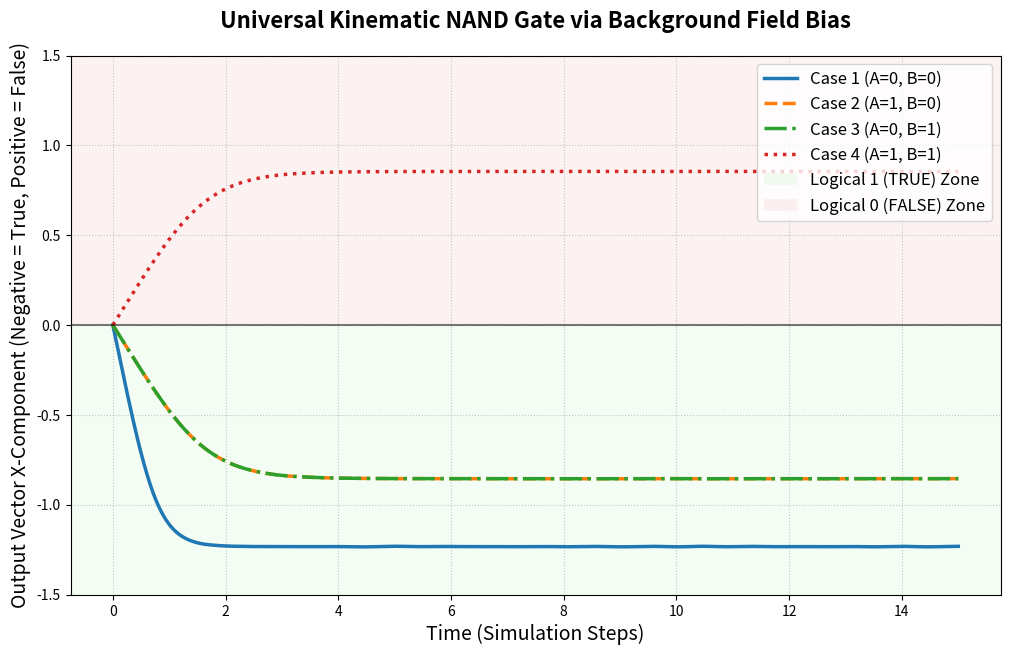

Generate this figure with matplotlib: (Note: this script raises an exception after producing the figure.)
import numpy as np
import matplotlib.pyplot as plt
from scipy.integrate import solve_ivp
import os

def run_kinematic_nand_gate():
    """
    Simulates a Universal Analog Kinematic NAND Gate.
    Proves Turing-completeness of the Field Medium framework.
    Uses a Background Field bias (acting as an analog NOT gate/inverter)
    and fluid dynamic drag to create deterministic logical states.
    """
    
    # Simulation Parameters
    t_span = (0, 15)
    t_eval = np.linspace(t_span[0], t_span[1], 800)
    
    # Physics constants
    drag_coefficient = 0.8
    
    # The crucial addition: Background Field Bias
    # This acts as a constant "wind" pulling the system to the negative (True) state
    v_bg = np.array([-1.5, 0.0])
    
    # Input vectors
    v_input_magnitude = np.array([1.0, 0.0])
    v_zero = np.array([0.0, 0.0])
    
    # Define the 4 cases of a NAND Gate
    cases = {
        "Case 1 (A=0, B=0)": (v_zero, v_zero),
        "Case 2 (A=1, B=0)": (v_input_magnitude, v_zero),
        "Case 3 (A=0, B=1)": (v_zero, v_input_magnitude),
        "Case 4 (A=1, B=1)": (v_input_magnitude, v_input_magnitude)
    }
    
    # ODE: dV/dt = (V_bg + Va + Vb) - Drag * V * |V|^2
    # The V * |V|^2 term provides non-linear fluid drag (Landau-Lifshitz analog)
    def logic_field_derivative(t, v_out, va, vb):
        v_out_vec = np.array(v_out)
        v_mag_sq = np.dot(v_out_vec, v_out_vec)
        
        # Total driving force (Background + Inputs)
        driving_force = v_bg + va + vb
        
        # Hydrodynamic resistance of the medium
        drag_force = drag_coefficient * v_out_vec * v_mag_sq
        
        return driving_force - drag_force

    # Initial state (resting vacuum, starts at 0)
    v_out_initial = [0.0, 0.0]

    # Run simulations
    solutions = {}
    for name, (va, vb) in cases.items():
        sol = solve_ivp(
            fun=lambda t, y, a=va, b=vb: logic_field_derivative(t, y, a, b),
            t_span=t_span,
            y0=v_out_initial,
            t_eval=t_eval,
            method='RK45'
        )
        solutions[name] = sol

    # Plotting
    plt.figure(figsize=(12, 7))
    
    colors = ['#1f77b4', '#ff7f0e', '#2ca02c', '#d62728']
    linestyles = ['-', '--', '-.', ':']
    
    for (name, sol), color, ls in zip(solutions.items(), colors, linestyles):
        # We plot the X-component to see direction (Negative = True, Positive = False)
        x_component = sol.y[0]
        plt.plot(sol.t, x_component, label=name, color=color, linestyle=ls, linewidth=2.5)

    # Threshold line at 0
    plt.axhline(0, color='black', linewidth=1.5, linestyle='-', alpha=0.5)
    
    # Background coloring for True/False zones
    plt.axhspan(-2, 0, facecolor='lightgreen', alpha=0.1, label='Logical 1 (TRUE) Zone')
    plt.axhspan(0, 2, facecolor='lightcoral', alpha=0.1, label='Logical 0 (FALSE) Zone')

    plt.title('Universal Kinematic NAND Gate via Background Field Bias', fontsize=16, fontweight='bold', pad=20)
    plt.xlabel('Time (Simulation Steps)', fontsize=14)
    plt.ylabel('Output Vector X-Component (Negative = True, Positive = False)', fontsize=14)
    plt.ylim(-1.5, 1.5)
    plt.grid(True, linestyle=':', alpha=0.7)
    plt.legend(fontsize=12, loc='upper right')
    
    # Save the output visualization
    output_path = os.path.join(os.path.dirname(__file__), 'kinematic_nand_output.png')
    plt.savefig(output_path, dpi=300, bbox_inches='tight')
    print(f"Simulation complete. Graph saved to: {output_path}")

if __name__ == "__main__":
    run_kinematic_nand_gate()
